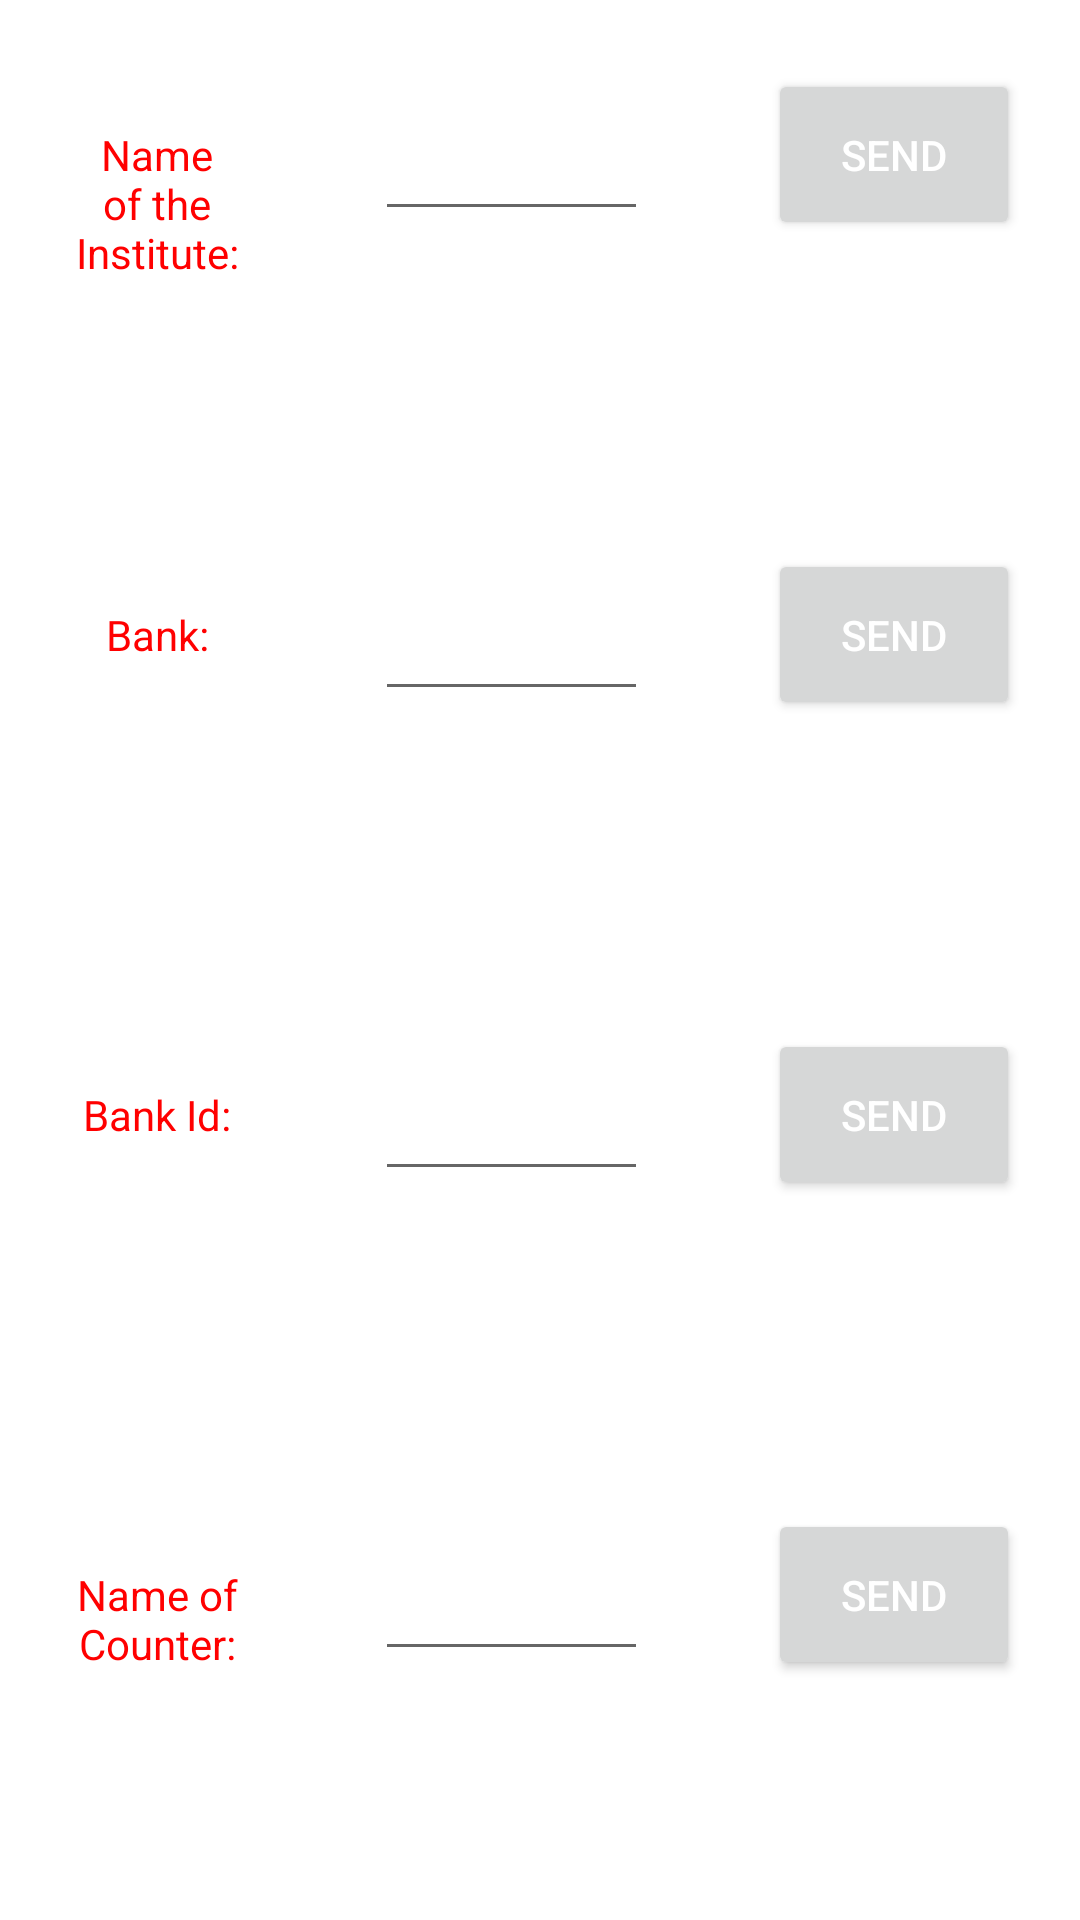

Write the Android layout XML for this screen, with the resource values it uses.
<!-- AndroidManifest.xml: application theme Theme.AppCompat.Light.NoActionBar -->
<!-- res/layout/activity_camera_main.xml -->
<?xml version="1.0" encoding="utf-8"?>

<LinearLayout xmlns:android="http://schemas.android.com/apk/res/android"
    android:layout_width="match_parent"
    android:layout_height="wrap_content"
    android:background="#ffffff"
    android:orientation="vertical">

    <LinearLayout
        android:layout_width="match_parent"
        android:layout_height="84dp"
        android:layout_weight="1"
        android:orientation="horizontal"
        android:weightSum="3">

        <TextView
            android:id="@+id/instNameView"
            android:layout_width="69dp"
            android:layout_height="57dp"
            android:layout_marginLeft="20dp"
            android:layout_marginTop="20dp"
            android:layout_marginRight="20dp"
            android:layout_weight="1"
            android:gravity="center"
            android:text="Name of the Institute:"
            android:textAlignment="center"
            android:textColor="#FF0000" />

        <EditText
            android:id="@+id/instEditText"
            android:layout_width="95dp"
            android:layout_height="57dp"
            android:layout_marginLeft="20dp"
            android:layout_marginTop="20dp"
            android:layout_marginRight="20dp"
            android:layout_weight="1"
            android:gravity="center"
            android:text="0"
            android:textAlignment="center"
            android:textColor="#FFFFFF" />

        <Button
            android:id="@+id/instSend"
            android:layout_width="wrap_content"
            android:layout_height="57dp"
            android:layout_marginLeft="20dp"
            android:layout_marginTop="20dp"
            android:layout_marginRight="20dp"
            android:layout_weight="1"
            android:gravity="center"
            android:text="Send"
            android:textAlignment="center"
            android:textColor="#FFFFFF" />

    </LinearLayout>

    <LinearLayout
        android:layout_width="match_parent"
        android:layout_height="84dp"
        android:layout_weight="1"
        android:orientation="horizontal"
        android:weightSum="3">

        <TextView
            android:id="@+id/time_date_view"
            android:layout_width="69dp"
            android:layout_height="57dp"
            android:layout_marginLeft="20dp"
            android:layout_marginTop="20dp"
            android:layout_marginRight="20dp"
            android:layout_weight="1"
            android:gravity="center"
            android:text="Bank:"
            android:textAlignment="center"
            android:textColor="#FF0000" />

        <EditText
            android:id="@+id/timeDateEdit"
            android:layout_width="95dp"
            android:layout_height="57dp"
            android:layout_marginLeft="20dp"
            android:layout_marginTop="20dp"
            android:layout_marginRight="20dp"
            android:layout_weight="1"
            android:gravity="center"
            android:text="0"
            android:textAlignment="center"
            android:textColor="#FFFFFF" />

        <Button
            android:id="@+id/timeDateSend"
            android:layout_width="wrap_content"
            android:layout_height="57dp"
            android:layout_marginLeft="20dp"
            android:layout_marginTop="20dp"
            android:layout_marginRight="20dp"
            android:layout_weight="1"
            android:gravity="center"
            android:text="Send"
            android:textAlignment="center"
            android:textColor="#FFFFFF" />

    </LinearLayout>

    <LinearLayout
        android:layout_width="match_parent"
        android:layout_height="84dp"
        android:layout_weight="1"
        android:orientation="horizontal"
        android:weightSum="3">

        <TextView
            android:id="@+id/bankIdView"
            android:layout_width="69dp"
            android:layout_height="57dp"
            android:layout_marginLeft="20dp"
            android:layout_marginTop="20dp"
            android:layout_marginRight="20dp"
            android:layout_weight="1"
            android:gravity="center"
            android:text="Bank Id:"
            android:textAlignment="center"
            android:textColor="#FF0000" />

        <EditText
            android:id="@+id/bankIdEdit"
            android:layout_width="95dp"
            android:layout_height="57dp"
            android:layout_marginLeft="20dp"
            android:layout_marginTop="20dp"
            android:layout_marginRight="20dp"
            android:layout_weight="1"
            android:gravity="center"
            android:text="0"
            android:textAlignment="center"
            android:textColor="#FFFFFF" />

        <Button
            android:id="@+id/bankIdSend"
            android:layout_width="wrap_content"
            android:layout_height="57dp"
            android:layout_marginLeft="20dp"
            android:layout_marginTop="20dp"
            android:layout_marginRight="20dp"
            android:layout_weight="1"
            android:gravity="center"
            android:text="Send"
            android:textAlignment="center"
            android:textColor="#FFFFFF" />

    </LinearLayout>


    <LinearLayout
        android:layout_width="match_parent"
        android:layout_height="84dp"
        android:layout_weight="1"
        android:orientation="horizontal"
        android:weightSum="3">

        <TextView
            android:id="@+id/counterNameView"
            android:layout_width="69dp"
            android:layout_height="57dp"
            android:layout_marginLeft="20dp"
            android:layout_marginTop="20dp"
            android:layout_marginRight="20dp"
            android:layout_weight="1"
            android:gravity="center"
            android:text="Name of Counter:"
            android:textAlignment="center"
            android:textColor="#FF0000" />

        <EditText
            android:id="@+id/countNameEdit"
            android:layout_width="95dp"
            android:layout_height="57dp"
            android:layout_marginLeft="20dp"
            android:layout_marginTop="20dp"
            android:layout_marginRight="20dp"
            android:layout_weight="1"
            android:gravity="center"
            android:text="0"
            android:textAlignment="center"
            android:textColor="#FFFFFF" />

        <Button
            android:id="@+id/countNameSend"
            android:layout_width="wrap_content"
            android:layout_height="57dp"
            android:layout_marginLeft="20dp"
            android:layout_marginTop="20dp"
            android:layout_marginRight="20dp"
            android:layout_weight="1"
            android:gravity="center"
            android:text="Send"
            android:textAlignment="center"
            android:textColor="#FFFFFF" />

    </LinearLayout>




</LinearLayout>
<!-- resources referenced by this layout -->
<resources>

</resources>
